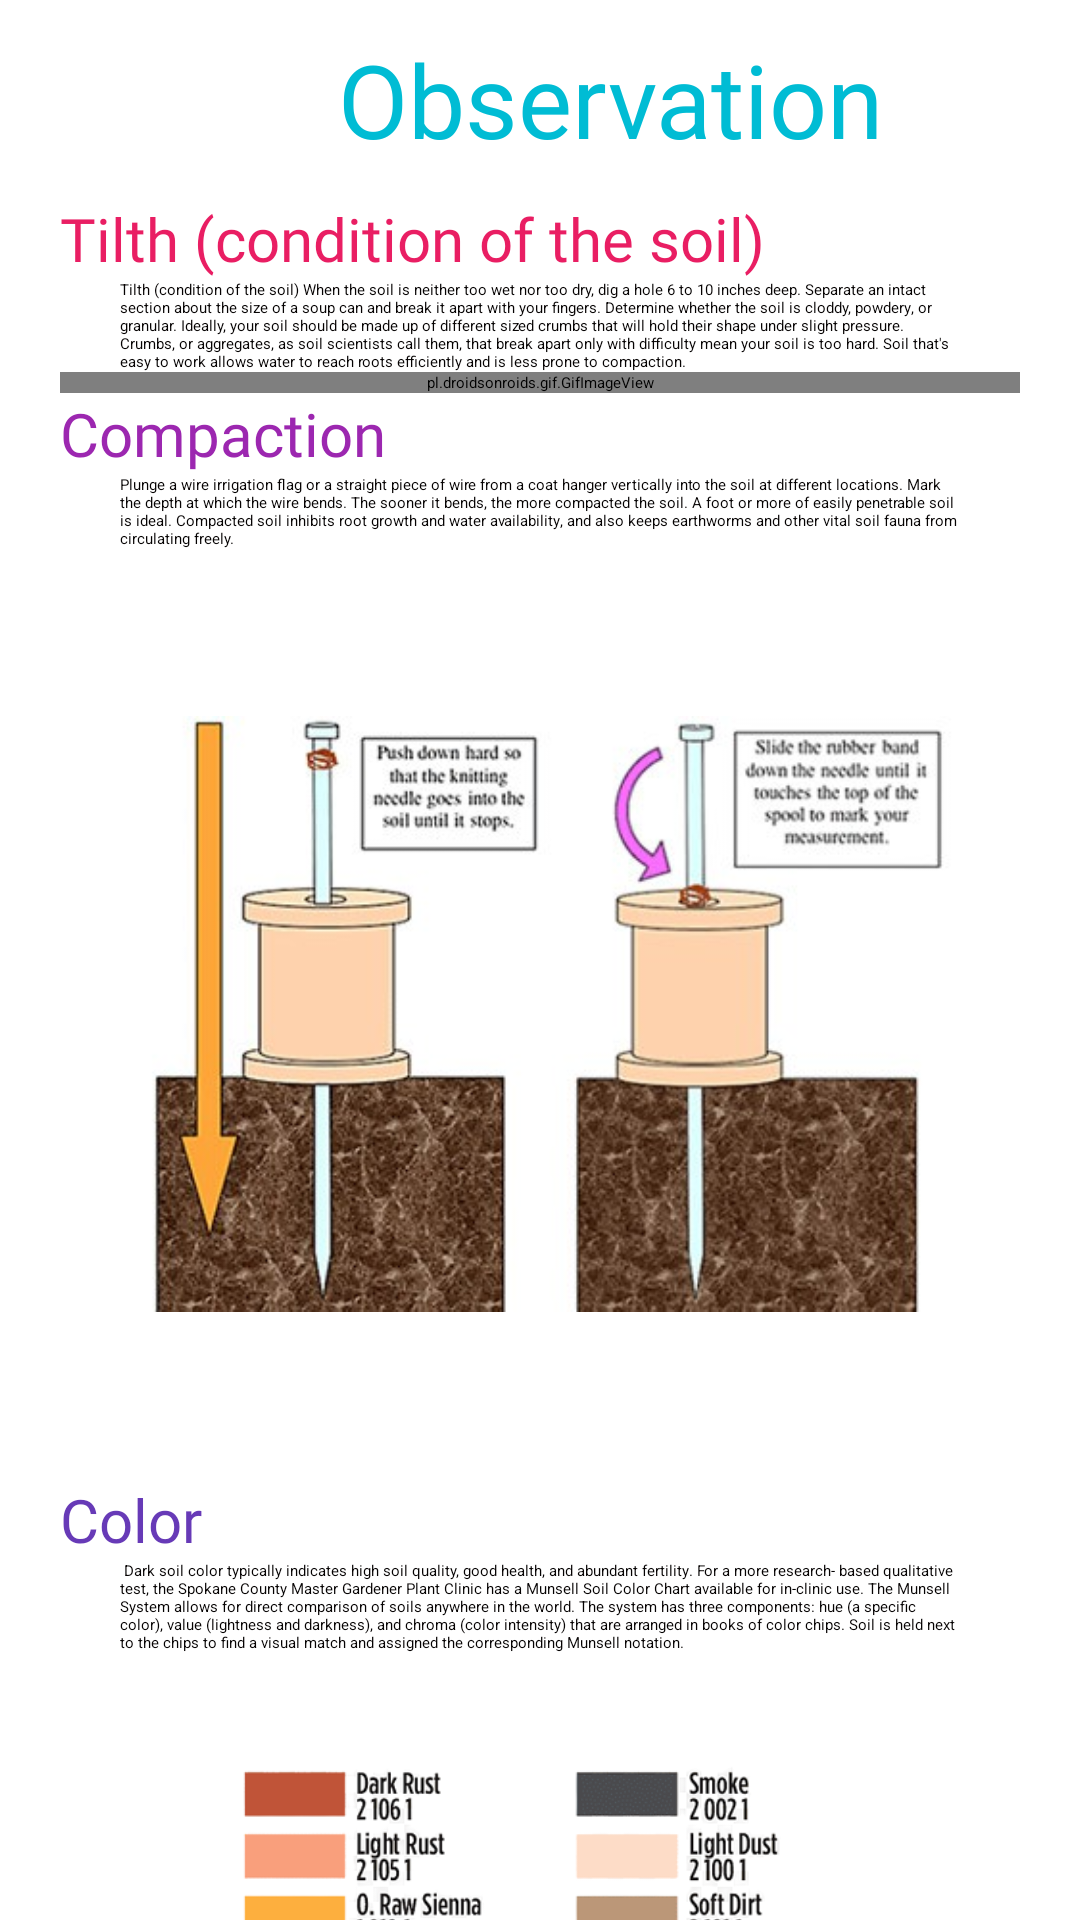

Here is an Android app screen rendered from its layout file. Give the layout XML and the strings, colors and styles it references.
<!-- AndroidManifest.xml: application theme Theme.MiniProject -->
<!-- res/layout/activity_test_observation.xml -->
<?xml version="1.0" encoding="utf-8"?>
<ScrollView xmlns:android="http://schemas.android.com/apk/res/android"
    xmlns:app="http://schemas.android.com/apk/res-auto"
    xmlns:tools="http://schemas.android.com/tools"
    android:layout_width="match_parent"
    android:layout_height="match_parent"
    tools:context=".test_observation">

    <LinearLayout
        android:layout_width="match_parent"
        android:layout_height="wrap_content"
        android:orientation="vertical"
        android:paddingLeft="20dp"
        android:paddingRight="20dp">


        <TextView

            android:id="@+id/textView"
            android:layout_width="367dp"
            android:layout_height="66dp"
            android:layout_marginEnd="165dp"
            android:fontFamily="@font/aclonica"
            android:gravity="center"
            android:text="Observation"
            android:textColor="#00BCD4"
            android:textSize="34sp"
            app:layout_constraintEnd_toEndOf="parent"
            app:layout_constraintHorizontal_bias="0.482"
            app:layout_constraintStart_toStartOf="parent"
            app:layout_constraintTop_toTopOf="parent" />

        <TextView
            android:id="@+id/textView4"
            android:layout_width="wrap_content"
            android:layout_height="wrap_content"
            android:fontFamily="@font/baloo"
            android:text="Tilth (condition of the soil)"
            android:textColor="#E91E63"
            android:textSize="20sp"
            tools:layout_editor_absoluteX="16dp"
            tools:layout_editor_absoluteY="77dp" />

    <TextView
        android:id="@+id/textView5"
        android:layout_width="wrap_content"
        android:layout_height="wrap_content"
        android:gravity="left"
        android:paddingLeft="20dp"
        android:paddingRight="20dp"
        android:text='@string/tilth_condition_of_the_soil_when_the_soil_is_neither_too_wet_nor_too_dry_dig_a_hole_6_to_10_inches_deep_separate_an_intact_section_about_the_size_of_a_soup_can_and_break_it_apart_with_your_fingers_determine_whether_the_soil_is_cloddy_powdery_or_granular_ideally_your_soil_should_be_made_up_of_different_sized_crumbs_that_will_hold_their_shape_under_slight_pressure_crumbs_or_aggregates_as_soil_scientists_call_them_that_break_apart_only_with_difficulty_mean_your_soil_is_too_hard_soil_that_s_easy_to_work_allows_water_to_reach_roots_efficiently_and_is_less_prone_to_compaction'
        android:textColor="#050202"
        tools:layout_editor_absoluteX="0dp"
        tools:layout_editor_absoluteY="104dp" />

        <pl.droidsonroids.gif.GifImageView
            android:layout_width="match_parent"
            android:layout_height="match_parent"
            android:src="@drawable/shoveling"/>



        <TextView
            android:id="@+id/textView3"
            android:layout_width="wrap_content"
            android:layout_height="wrap_content"
            android:fontFamily="@font/baloo"
            android:text="Compaction"
            android:textColor="#9C27B0"
            android:textSize="20sp"
            tools:layout_editor_absoluteX="16dp"
            tools:layout_editor_absoluteY="465dp" />
    <TextView
        android:id="@+id/textView2"
        android:layout_width="wrap_content"
        android:layout_height="wrap_content"
        android:gravity="left"
        android:paddingLeft="20dp"
        android:paddingRight="20dp"
        android:text='Plunge a wire irrigation flag or a straight piece of wire from a coat hanger vertically into the soil at different locations. Mark the depth at which the wire bends. The sooner it bends, the more compacted the soil. A foot or more of easily penetrable soil is ideal. Compacted soil inhibits root growth and water availability, and also keeps earthworms and other vital soil fauna from circulating freely.'
        android:textColor="#050202"
        tools:layout_editor_absoluteX="0dp"
        tools:layout_editor_absoluteY="492dp" />

        <ImageView
            android:layout_width="match_parent"
            android:layout_height="match_parent"
            android:src="@drawable/soil_compaction_thumbnail"/>

        <TextView
            android:id="@+id/textView6"
            android:layout_width="wrap_content"
            android:layout_height="wrap_content"
            android:fontFamily="@font/baloo"
            android:text="Color"
            android:textColor="#673AB7"
            android:textSize="20sp"
            tools:layout_editor_absoluteX="16dp"
            tools:layout_editor_absoluteY="824dp" />


    <TextView
        android:id="@+id/textView10"
        android:layout_width="wrap_content"
        android:layout_height="wrap_content"
        android:gravity="left"
        android:paddingLeft="20dp"
        android:paddingRight="20dp"
        android:text=' Dark soil color typically indicates high soil quality, good health, and abundant fertility. For a more research- based qualitative test, the Spokane County Master Gardener Plant Clinic has a Munsell Soil Color Chart available for in-clinic use. The Munsell System allows for direct comparison of soils anywhere in the world. The system has three components: hue (a specific color), value (lightness and darkness), and chroma (color intensity) that are arranged in books of color chips. Soil is held next to the chips to find a visual match and assigned the corresponding Munsell notation.'
        android:textColor="#050202"
        tools:layout_editor_absoluteX="0dp"
        tools:layout_editor_absoluteY="851dp" />

        <ImageView
            android:layout_width="wrap_content"
            android:layout_height="178dp"
            android:src="@drawable/colour_chart" />


        <TextView
            android:id="@+id/textView12"
            android:layout_width="wrap_content"
            android:layout_height="wrap_content"
            android:fontFamily="@font/baloo"
            android:text="Root Development"
            android:textColor="#3F51B5"
            android:textSize="20sp"
            tools:layout_editor_absoluteX="16dp"
            tools:layout_editor_absoluteY="1234dp" />

    <TextView
        android:id="@+id/textView11"
        android:layout_width="wrap_content"
        android:layout_height="wrap_content"
        android:gravity="left"
        android:paddingLeft="20dp"
        android:paddingRight="20dp"
        android:text="@string/with_a_shovel_or_hand_trowel_gently_dig_around_a_selected_plant_preferably_a_weed_you_won_t_miss_once_you_ve_reached_root_depth_pull_an_annual_plant_up_and_check_the_extent_of_root_development_searching_for_fine_strands_with_a_white_healthy_appearance_brown_mushy_roots_indicate_serious_drainage_problems_and_a_poor_outlook_for_this_year_s_harvest_stunted_roots_might_also_indicate_disease_or_the_presence_of_root_gnawing_pests_roots_have_the_most_immediate_connection_with_and_reliance_on_soil_quality_without_air_water_biological_activity_and_crumbly_soil_to_grow_in_roots_can_t_do_their_job"
        android:textColor="#050202"
        tools:layout_editor_absoluteX="0dp"
        tools:layout_editor_absoluteY="1261dp" />

        <ImageView
            android:layout_width="wrap_content"
            android:layout_height="400dp"
            android:src="@drawable/root_test" />


    </LinearLayout>
</ScrollView>
<!-- resources referenced by this layout -->
<resources>
  <!-- drawable colour_chart: png bitmap (drawable-v24, 83213 bytes) -->
  <!-- drawable root_test: jpg bitmap (drawable-v24, 35491 bytes) -->
  <!-- drawable shoveling: gif bitmap (drawable-v24, 326204 bytes) -->
  <!-- drawable soil_compaction_thumbnail: jpg bitmap (drawable-v24, 37532 bytes) -->
  <string name="tilth_condition_of_the_soil_when_the_soil_is_neither_too_wet_nor_too_dry_dig_a_hole_6_to_10_inches_deep_separate_an_intact_section_about_the_size_of_a_soup_can_and_break_it_apart_with_your_fingers_determine_whether_the_soil_is_cloddy_powdery_or_granular_ideally_your_soil_should_be_made_up_of_different_sized_crumbs_that_will_hold_their_shape_under_slight_pressure_crumbs_or_aggregates_as_soil_scientists_call_them_that_break_apart_only_with_difficulty_mean_your_soil_is_too_hard_soil_that_s_easy_to_work_allows_water_to_reach_roots_efficiently_and_is_less_prone_to_compaction">Tilth (condition of the soil) When the soil is neither too wet nor too dry, dig a hole 6 to 10 inches deep. Separate an intact section about the size of a soup can and break it apart with your fingers. Determine whether the soil is cloddy, powdery, or granular. Ideally, your soil should be made up of different sized crumbs that will hold their shape under slight pressure. Crumbs, or aggregates, as soil scientists call them, that break apart only with difficulty mean your soil is too hard. Soil that\'s easy to work allows water to reach roots efficiently and is less prone to compaction.</string>
  <string name="with_a_shovel_or_hand_trowel_gently_dig_around_a_selected_plant_preferably_a_weed_you_won_t_miss_once_you_ve_reached_root_depth_pull_an_annual_plant_up_and_check_the_extent_of_root_development_searching_for_fine_strands_with_a_white_healthy_appearance_brown_mushy_roots_indicate_serious_drainage_problems_and_a_poor_outlook_for_this_year_s_harvest_stunted_roots_might_also_indicate_disease_or_the_presence_of_root_gnawing_pests_roots_have_the_most_immediate_connection_with_and_reliance_on_soil_quality_without_air_water_biological_activity_and_crumbly_soil_to_grow_in_roots_can_t_do_their_job">With a shovel or hand trowel, gently dig around a selected plant, preferably a weed you won\'t miss. Once you\'ve reached root depth, pull an annual plant up and check the extent of root development, searching for fine strands with a white healthy appearance. Brown, mushy roots indicate serious drainage problems—and a poor outlook for this year\'s harvest. Stunted roots might also indicate disease or the presence of root-gnawing pests. Roots have the most immediate connection with and reliance on soil quality. Without air, water, biological activity, and crumbly soil to grow in, roots can\'t do their job.</string>
</resources>
